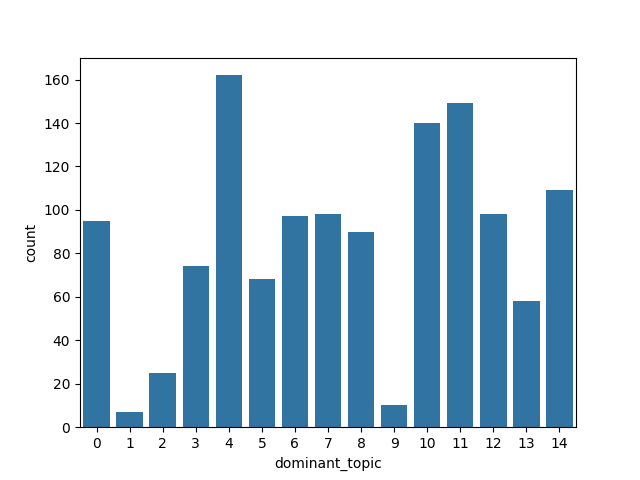

The file beside this chart, header and first rows:
| Topico 0| Topico 1| Topico 2| Topico 3| Topico 4| Topico 5| Topico 6| Topico 7| Topico 8| Topico 9| Topico 10| Topico 11| Topico 12| Topico 13| Topico 14| id| dominant_topic
0| 0.0| 0.0| 0.0| 0.0| 0.0| 0.0| 1.0| 0.0| 0.0| 0.0| 0.0| 0.0| 0.0| 0.0| 0.0| 16| 6
1| 0.0| 0.0| 0.0| 0.0| 0.1788| 0.0| 0.0| 0.0| 0.0| 0.0| 0.4485| 0.0| 0.3727| 0.0| 0.0| 18| 12
2| 0.0| 0.0| 0.0| 0.0| 1.0| 0.0| 0.0| 0.0| 0.0| 0.0| 0.0| 0.0| 0.0| 0.0| 0.0| 22| 4
3| 0.2867| 0.0| 0.0| 0.0| 0.0| 0.0| 0.0| 0.7133| 0.0| 0.0| 0.0| 0.0| 0.0| 0.0| 0.0| 36| 7
4| 0.508| 0.0| 0.0| 0.0| 0.0| 0.0| 0.0| 0.0| 0.0| 0.0| 0.492| 0.0| 0.0| 0.0| 0.0| 38| 10
5| 0.0| 0.0| 0.0| 0.0| 0.6292| 0.0| 0.0| 0.0| 0.0| 0.0| 0.0| 0.0| 0.0| 0.0| 0.3708| 46| 4
6| 0.0| 0.0| 1.0| 0.0| 0.0| 0.0| 0.0| 0.0| 0.0| 0.0| 0.0| 0.0| 0.0| 0.0| 0.0| 52| 2
7| 0.0| 0.0| 0.0| 0.0| 0.0| 0.0| 0.0| 0.0| 0.0| 0.0| 0.0| 0.3611| 0.0| 0.0| 0.6389| 58| 11
8| 0.0| 0.0| 0.0| 0.5735| 0.0| 0.0| 0.0| 0.0| 0.4265| 0.0| 0.0| 0.0| 0.0| 0.0| 0.0| 61| 3
9| 0.0| 0.0| 0.0| 0.0| 0.1393| 0.0568| 0.0| 0.0| 0.0| 0.0| 0.0| 0.1357| 0.0| 0.0| 0.6683| 63| 14
10| 0.0| 0.0| 0.0| 0.0| 0.0| 0.0| 0.0| 0.0| 0.0| 0.0| 0.0| 0.0| 0.0| 0.0| 0.0| 67| 11
11| 0.607| 0.0| 0.0| 0.0| 0.3019| 0.0| 0.0| 0.091| 0.0| 0.0| 0.0| 0.0| 0.0| 0.0| 0.0| 69| 0
12| 0.0| 0.0| 0.0| 0.0| 0.0| 0.6737| 0.0| 0.0| 0.0| 0.0| 0.3263| 0.0| 0.0| 0.0| 0.0| 70| 5
13| 0.6332| 0.0| 0.0| 0.3668| 0.0| 0.0| 0.0| 0.0| 0.0| 0.0| 0.0| 0.0| 0.0| 0.0| 0.0| 74| 0
14| 0.0096| 0.0| 0.0| 0.0| 0.5398| 0.0| 0.0| 0.0| 0.0| 0.0| 0.0| 0.0| 0.0| 0.0| 0.4506| 76| 4
15| 0.0| 0.0| 0.0| 0.0| 0.0| 0.0| 0.0| 0.215| 0.3197| 0.0| 0.4652| 0.0| 0.0| 0.0| 0.0| 81| 10
16| 0.0| 0.0| 0.0| 0.0| 0.0| 0.0| 0.0| 0.0| 0.0| 0.0| 0.0| 1.0| 0.0| 0.0| 0.0| 83| 11
17| 0.0| 0.0| 0.1492| 0.0| 0.3316| 0.156| 0.0| 0.0| 0.0| 0.0| 0.1355| 0.0| 0.027| 0.0| 0.2008| 86| 4
18| 0.0| 0.0| 0.0| 0.0| 0.0| 1.0| 0.0| 0.0| 0.0| 0.0| 0.0| 0.0| 0.0| 0.0| 0.0| 87| 5
19| 0.6047| 0.0| 0.0| 0.0| 0.0| 0.0| 0.0| 0.0| 0.0| 0.0| 0.0| 0.0| 0.0| 0.0| 0.3953| 94| 0
20| 0.0| 0.0| 0.0| 0.0| 0.0605| 0.0| 0.0| 0.0597| 0.0| 0.8798| 0.0| 0.0| 0.0| 0.0| 0.0| 97| 9
21| 0.0| 0.0| 0.0| 0.0| 0.1781| 0.0| 0.0| 0.1681| 0.0| 0.0| 0.2011| 0.0| 0.3001| 0.0| 0.1526| 98| 12
22| 0.0| 0.0| 0.1549| 0.0| 0.0| 0.2573| 0.0| 0.0| 0.0| 0.0374| 0.1804| 0.3699| 0.0| 0.0| 0.0| 100| 11
23| 0.652| 0.0| 0.0| 0.0| 0.0| 0.0| 0.348| 0.0| 0.0| 0.0| 0.0| 0.0| 0.0| 0.0| 0.0| 102| 0
24| 0.0| 0.0| 0.0| 0.0| 0.0| 0.0| 1.0| 0.0| 0.0| 0.0| 0.0| 0.0| 0.0| 0.0| 0.0| 107| 4
25| 0.4695| 0.0| 0.0| 0.0| 0.5305| 0.0| 0.0| 0.0| 0.0| 0.0| 0.0| 0.0| 0.0| 0.0| 0.0| 109| 4
26| 0.0| 0.0| 0.0| 0.0| 0.415| 0.0| 0.0| 0.0| 0.0| 0.0| 0.3162| 0.0| 0.2688| 0.0| 0.0| 110| 4
27| 0.0| 0.0| 0.0| 0.0| 0.0| 0.0| 0.0| 0.0| 0.0| 0.0| 0.0| 0.0| 1.0| 0.0| 0.0| 120| 12
28| 0.0| 0.0| 0.0| 0.0| 0.0| 0.0| 1.0| 0.0| 0.0| 0.0| 0.0| 0.0| 0.0| 0.0| 0.0| 122| 6
29| 0.0| 0.0| 0.2845| 0.0| 0.0719| 0.0| 0.0| 0.1701| 0.0| 0.0| 0.2164| 0.0| 0.2572| 0.0| 0.0| 124| 12
30| 0.0| 0.0| 0.0| 0.0| 0.0| 0.0| 0.0| 0.0| 0.0| 0.0| 0.0| 0.0| 0.0| 0.0| 0.0| 126| 12
31| 0.0| 0.0| 0.0| 0.0| 0.0| 0.0| 0.0| 0.0| 0.0| 0.0| 0.0| 1.0| 0.0| 0.0| 0.0| 127| 12
32| 0.0| 0.0| 0.0| 0.0| 0.0| 0.0| 0.0| 1.0| 0.0| 0.0| 0.0| 0.0| 0.0| 0.0| 0.0| 131| 14
33| 0.0| 0.0| 0.0| 0.0| 0.0| 0.0| 0.0| 0.0| 0.0| 0.0| 1.0| 0.0| 0.0| 0.0| 0.0| 132| 10
34| 0.0458| 0.0| 0.0| 0.0509| 0.0678| 0.0778| 0.035| 0.0| 0.1207| 0.0| 0.4126| 0.0758| 0.1135| 0.0| 0.0| 137| 10
35| 0.0211| 0.0| 0.0| 0.0| 0.0| 0.0| 0.0| 0.0| 0.0433| 0.6393| 0.1151| 0.115| 0.0| 0.0663| 0.0| 141| 9
36| 0.0| 0.0| 0.0| 0.0| 0.4398| 0.0| 0.0| 0.1271| 0.0| 0.0| 0.0| 0.4331| 0.0| 0.0| 0.0| 142| 4
37| 0.0| 0.0| 0.0| 0.0| 0.0| 0.0| 1.0| 0.0| 0.0| 0.0| 0.0| 0.0| 0.0| 0.0| 0.0| 149| 11
38| 0.0| 0.0| 0.0| 0.0| 0.4478| 0.0| 0.0| 0.1702| 0.0| 0.0| 0.1956| 0.0| 0.0| 0.0| 0.1865| 151| 4
39| 0.2026| 0.0| 0.0| 0.0| 0.1561| 0.204| 0.0| 0.0| 0.0| 0.0| 0.0| 0.0| 0.0| 0.0615| 0.3758| 152| 14
40| 0.0| 0.0| 0.0| 0.0| 0.0| 0.0| 0.0| 0.093| 0.0| 0.907| 0.0| 0.0| 0.0| 0.0| 0.0| 153| 7
41| 0.0| 0.0| 0.0| 0.0| 0.1247| 0.0| 0.0| 0.0| 0.0| 0.0| 0.1731| 0.0| 0.0| 0.1404| 0.5618| 162| 14
42| 0.1851| 0.0| 0.0| 0.2033| 0.0| 0.0| 0.1329| 0.0| 0.0636| 0.0| 0.2317| 0.1833| 0.0| 0.0| 0.0| 163| 10
43| 0.0| 0.0| 0.0| 0.0| 0.0| 0.0| 0.0| 1.0| 0.0| 0.0| 0.0| 0.0| 0.0| 0.0| 0.0| 164| 7
44| 0.0| 0.0| 0.0| 0.0| 0.0| 0.0| 0.0| 0.6847| 0.0| 0.0| 0.0| 0.1551| 0.0| 0.1603| 0.0| 168| 7
45| 0.0| 0.0| 0.0| 0.0| 0.0| 0.0| 0.0| 0.0| 1.0| 0.0| 0.0| 0.0| 0.0| 0.0| 0.0| 169| 8
46| 0.0| 0.0| 0.3876| 0.0| 0.0| 0.3159| 0.0| 0.0| 0.0| 0.0| 0.0493| 0.0| 0.1919| 0.0| 0.0552| 170| 7
47| 0.0| 0.0| 0.0649| 0.0| 0.0| 0.0| 0.0| 0.0| 0.0| 0.0| 0.0| 0.0| 0.0| 0.779| 0.1561| 171| 13
48| 0.0| 0.0| 0.0| 0.0| 0.0| 0.0| 0.0| 0.0| 0.0| 0.0| 0.0| 0.0| 0.0| 0.0| 0.0| 172| 11
49| 0.0| 0.0| 0.6033| 0.0| 0.0| 0.0| 0.0| 0.0| 0.0| 0.0| 0.1793| 0.2174| 0.0| 0.0| 0.0| 190| 2
50| 0.0| 0.0| 0.0| 0.0| 0.0| 0.0| 0.0| 0.0| 0.0| 0.0| 0.0| 1.0| 0.0| 0.0| 0.0| 192| 11
51| 0.0315| 0.0| 0.0324| 0.0| 0.0274| 0.0| 0.0| 0.0267| 0.0916| 0.0| 0.1123| 0.0| 0.5816| 0.0965| 0.0| 193| 12
52| 0.1892| 0.0| 0.0| 0.3193| 0.0| 0.0| 0.1792| 0.0| 0.1806| 0.0| 0.1317| 0.0| 0.0| 0.0| 0.0| 211| 3
53| 0.0| 0.0| 0.0| 0.0| 0.2611| 0.2174| 0.0| 0.0| 0.0| 0.0244| 0.0| 0.0| 0.4971| 0.0| 0.0| 214| 12
54| 0.0| 0.0| 0.0| 0.0| 0.0| 0.0| 1.0| 0.0| 0.0| 0.0| 0.0| 0.0| 0.0| 0.0| 0.0| 215| 6
55| 0.1406| 0.0| 0.0| 0.0611| 0.0815| 0.098| 0.1785| 0.0288| 0.0268| 0.0| 0.239| 0.0| 0.0252| 0.0276| 0.0929| 219| 4
56| 0.1732| 0.0| 0.0| 0.1775| 0.0| 0.0| 0.499| 0.0| 0.0| 0.0| 0.0| 0.1503| 0.0| 0.0| 0.0| 220| 6
57| 0.0| 0.0| 0.0| 0.0332| 0.0741| 0.0| 0.0| 0.2603| 0.3932| 0.0| 0.1592| 0.0| 0.0| 0.0| 0.08| 227| 8
58| 0.0| 0.0| 0.0| 0.0| 0.0| 0.0| 0.0| 0.0| 0.0| 0.0| 0.0| 0.0| 0.0| 0.0| 0.0| 229| 5
59| 0.0| 0.0| 0.2498| 0.0882| 0.0| 0.0| 0.0232| 0.0| 0.0| 0.0| 0.0| 0.1357| 0.0| 0.503| 0.0| 231| 13
... 1,220 more rows
